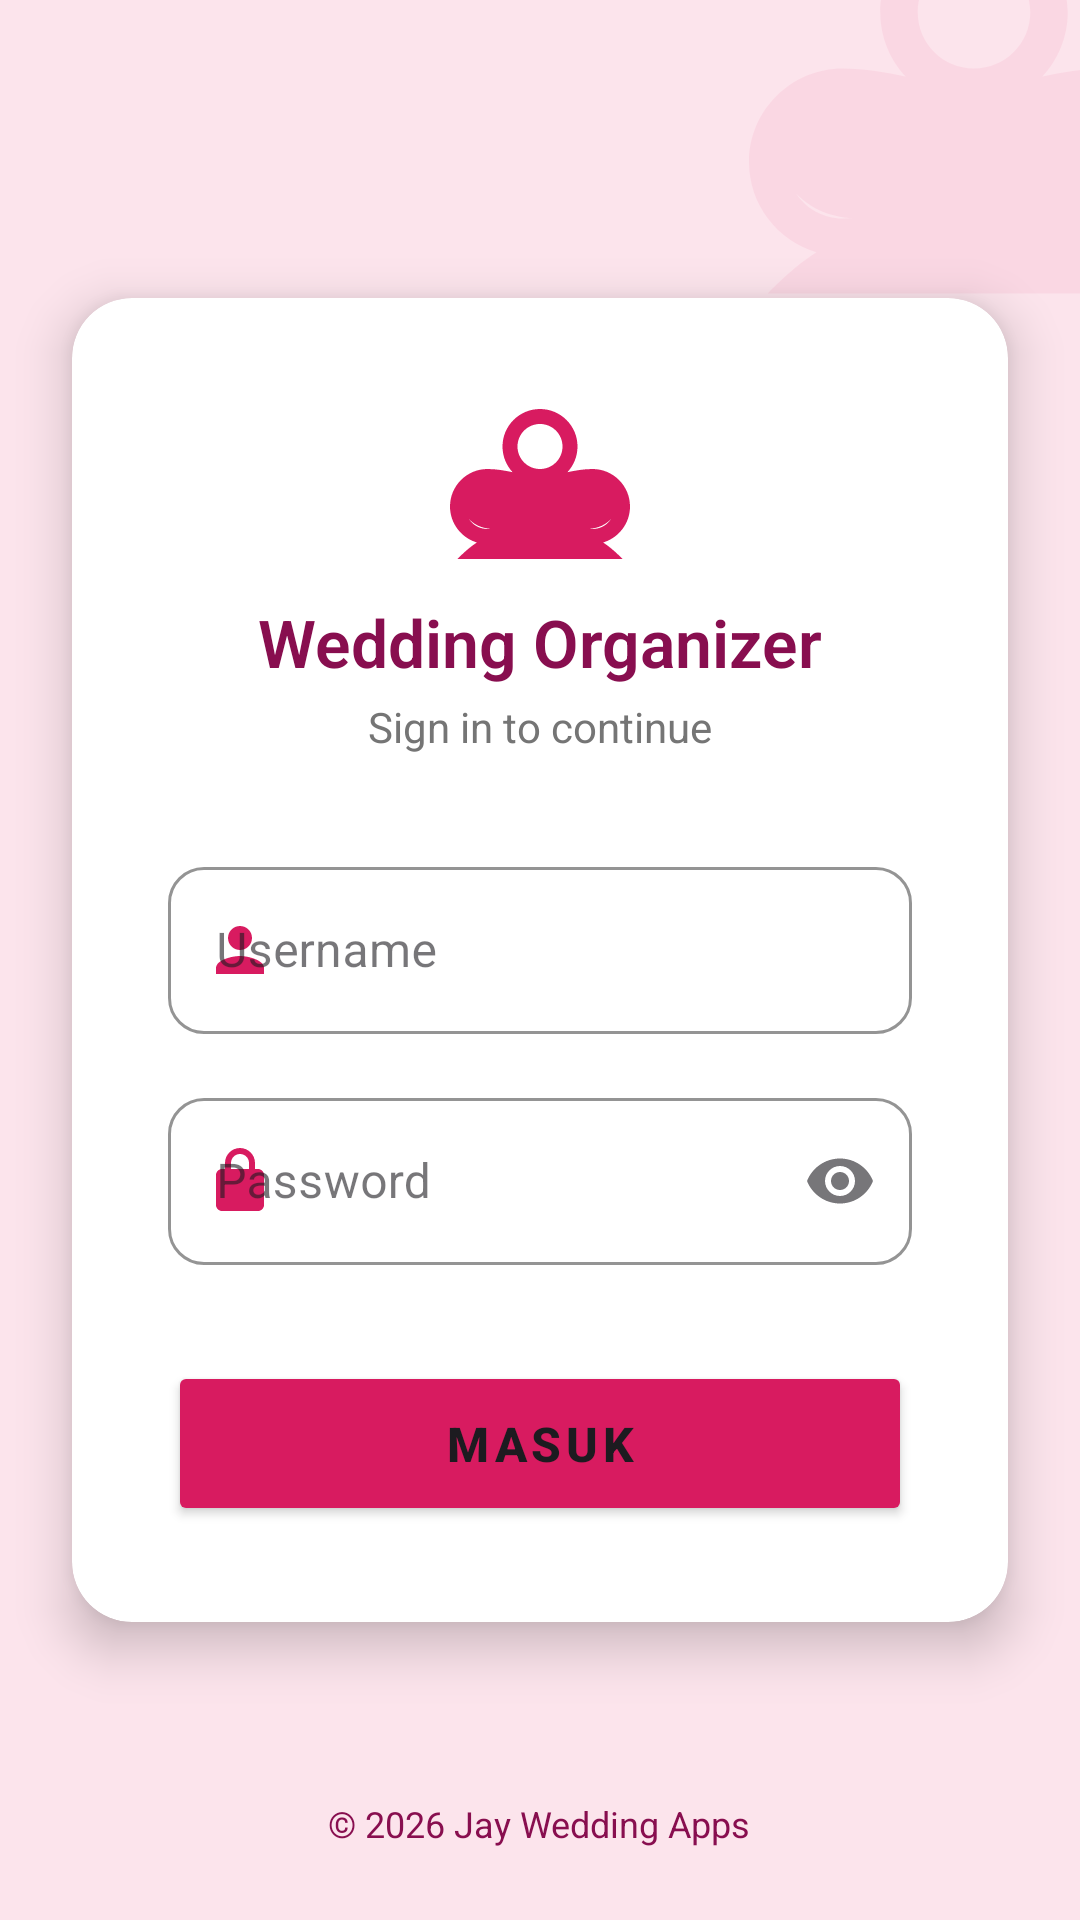

This screen was rendered from an Android layout file. Write that file and the resources it references.
<!-- AndroidManifest.xml: application theme Theme.WeddingOrganizer -->
<!-- res/layout/activity_login.xml -->
<?xml version="1.0" encoding="utf-8"?>
<RelativeLayout xmlns:android="http://schemas.android.com/apk/res/android"
    xmlns:app="http://schemas.android.com/apk/res-auto"
    android:layout_width="match_parent"
    android:layout_height="match_parent"
    android:background="#FCE4EC"> <View
    android:layout_width="150dp"
    android:layout_height="150dp"
    android:background="@drawable/ic_logo"
    android:backgroundTint="#F8BBD0"
    android:layout_alignParentTop="true"
    android:layout_alignParentEnd="true"
    android:layout_marginTop="-40dp"
    android:layout_marginEnd="-40dp"
    android:alpha="0.3"/>

    <androidx.cardview.widget.CardView
        android:layout_width="match_parent"
        android:layout_height="wrap_content"
        android:layout_centerInParent="true"
        android:layout_margin="24dp"
        app:cardCornerRadius="20dp"
        app:cardElevation="10dp"
        app:cardBackgroundColor="@android:color/white">

        <LinearLayout
            android:layout_width="match_parent"
            android:layout_height="wrap_content"
            android:orientation="vertical"
            android:padding="32dp">

            <ImageView
                android:layout_width="60dp"
                android:layout_height="60dp"
                android:src="@drawable/ic_logo"
                android:layout_gravity="center"
                app:tint="#D81B60"
                android:layout_marginBottom="8dp"/>

            <TextView
                android:layout_width="wrap_content"
                android:layout_height="wrap_content"
                android:text="Wedding Organizer"
                android:textSize="22sp"
                android:fontFamily="sans-serif-light"
                android:textStyle="bold"
                android:textColor="#880E4F"
                android:layout_gravity="center"
                android:layout_marginBottom="4dp"/>

            <TextView
                android:layout_width="wrap_content"
                android:layout_height="wrap_content"
                android:text="Sign in to continue"
                android:textSize="14sp"
                android:textColor="#757575"
                android:layout_gravity="center"
                android:layout_marginBottom="32dp"/>

            <com.google.android.material.textfield.TextInputLayout
                android:layout_width="match_parent"
                android:layout_height="wrap_content"
                android:hint="Username"
                app:startIconDrawable="@drawable/ic_person"
                app:startIconTint="#D81B60"
                app:boxStrokeColor="#D81B60"
                app:hintTextColor="#D81B60"
                app:boxCornerRadiusTopStart="12dp"
                app:boxCornerRadiusTopEnd="12dp"
                app:boxCornerRadiusBottomStart="12dp"
                app:boxCornerRadiusBottomEnd="12dp"
                style="@style/Widget.MaterialComponents.TextInputLayout.OutlinedBox">

                <com.google.android.material.textfield.TextInputEditText
                    android:id="@+id/etUsername"
                    android:layout_width="match_parent"
                    android:layout_height="wrap_content"
                    android:inputType="text"
                    android:maxLines="1"/>
            </com.google.android.material.textfield.TextInputLayout>

            <com.google.android.material.textfield.TextInputLayout
                android:layout_width="match_parent"
                android:layout_height="wrap_content"
                android:hint="Password"
                android:layout_marginTop="16dp"
                app:startIconDrawable="@drawable/ic_lock"
                app:startIconTint="#D81B60"
                app:endIconMode="password_toggle"
                app:boxStrokeColor="#D81B60"
                app:hintTextColor="#D81B60"
                app:boxCornerRadiusTopStart="12dp"
                app:boxCornerRadiusTopEnd="12dp"
                app:boxCornerRadiusBottomStart="12dp"
                app:boxCornerRadiusBottomEnd="12dp"
                style="@style/Widget.MaterialComponents.TextInputLayout.OutlinedBox">

                <com.google.android.material.textfield.TextInputEditText
                    android:id="@+id/etPassword"
                    android:layout_width="match_parent"
                    android:layout_height="wrap_content"
                    android:inputType="textPassword"
                    android:maxLines="1"/>
            </com.google.android.material.textfield.TextInputLayout>

            <Button
                android:id="@+id/btnLogin"
                android:layout_width="match_parent"
                android:layout_height="55dp"
                android:text="MASUK"
                android:textSize="16sp"
                android:textStyle="bold"
                android:letterSpacing="0.1"
                android:layout_marginTop="32dp"
                app:cornerRadius="30dp"
                android:backgroundTint="#D81B60"/>

        </LinearLayout>

    </androidx.cardview.widget.CardView>

    <TextView
        android:layout_width="wrap_content"
        android:layout_height="wrap_content"
        android:text="© 2026 Jay Wedding Apps"
        android:textColor="#880E4F"
        android:textSize="12sp"
        android:layout_alignParentBottom="true"
        android:layout_centerHorizontal="true"
        android:layout_marginBottom="24dp"/>

</RelativeLayout>
<!-- resources referenced by this layout -->
<resources>
  <!-- drawable ic_lock (drawable) -->
  <vector xmlns:android="http://schemas.android.com/apk/res/android"
      android:width="24dp"
      android:height="24dp"
      android:viewportWidth="24"
      android:viewportHeight="24">
      <path
          android:fillColor="#D81B60"
          android:pathData="M18,8h-1V6c0,-2.76 -2.24,-5 -5,-5S7,3.24 7,6v2H6c-1.1,0 -2,0.9 -2,2v10c0,1.1 0.9,2 2,2h12c1.1,0 2,-0.9 2,-2V10c0,-1.1 -0.9,-2 -2,-2zM9,6c0,-1.66 1.34,-3 3,-3s3,1.34 3,3v2H9V6z"/>
  </vector>
  <!-- drawable ic_logo (drawable) -->
  <vector xmlns:android="http://schemas.android.com/apk/res/android"
      android:width="24dp"
      android:height="24dp"
      android:viewportWidth="24"
      android:viewportHeight="24">
  
      <path
          android:fillColor="#D81B60"
          android:pathData="M12,2C9.24,2 7,4.24 7,7c0,1.33 0.52,2.54 1.35,3.43C7.32,10.21 6.2,10 5,10c-2.76,0 -5,2.24 -5,5c0,2.27 1.52,4.18 3.59,4.8C2.23,20.67 1,22 1,22h22c0,0 -1.23,-1.33 -2.59,-2.2C22.48,19.18 24,17.27 24,15c0,-2.76 -2.24,-5 -5,-5c-1.2,0 -2.32,0.21 -3.35,0.43C16.48,9.54 17,8.33 17,7C17,4.24 14.76,2 12,2zM12,4c1.66,0 3,1.34 3,3c0,1.66 -1.34,3 -3,3s-3,-1.34 -3,-3C9,5.34 10.34,4 12,4zM5,12c1.66,0 3,1.34 3,3c0,1.66 -1.34,3 -3,3c-1.03,0 -1.94,-0.52 -2.48,-1.32C3.57,17.73 4.73,18 6,18c1.41,0 2.71,-0.34 3.88,-0.9C9.54,16.58 9.25,15.82 9.09,15c-0.11,-0.56 -0.09,-1.11 -0.09,-1.68C7.88,12.52 6.52,12 5,12zM19,12c-1.52,0 -2.88,0.52 -4,1.32c0,0.57 0.02,1.12 -0.09,1.68c-0.16,0.82 -0.45,1.58 -0.79,2.1C15.29,17.66 16.59,18 18,18c1.27,0 2.43,-0.27 3.48,-1.32C20.94,17.48 20.03,18 19,18C17.34,18 16,16.66 16,15C16,13.34 17.34,12 19,12z"/>
  </vector>
  <!-- drawable ic_person (drawable) -->
  <vector xmlns:android="http://schemas.android.com/apk/res/android"
      android:width="24dp"
      android:height="24dp"
      android:viewportWidth="24"
      android:viewportHeight="24">
      <path
          android:fillColor="#D81B60"
          android:pathData="M12,12c2.21,0 4,-1.79 4,-4s-1.79,-4 -4,-4 -4,1.79 -4,4 1.79,4 4,4zM12,14c-2.67,0 -8,1.34 -8,4v2h16v-2c0,-2.66 -5.33,-4 -8,-4z"/>
  </vector>
  <style name="Theme.WeddingOrganizer" parent="Base.Theme.WeddingOrganizer" />
  <style name="Base.Theme.WeddingOrganizer" parent="Theme.Material3.DayNight.NoActionBar">
          
          
      </style>
</resources>
